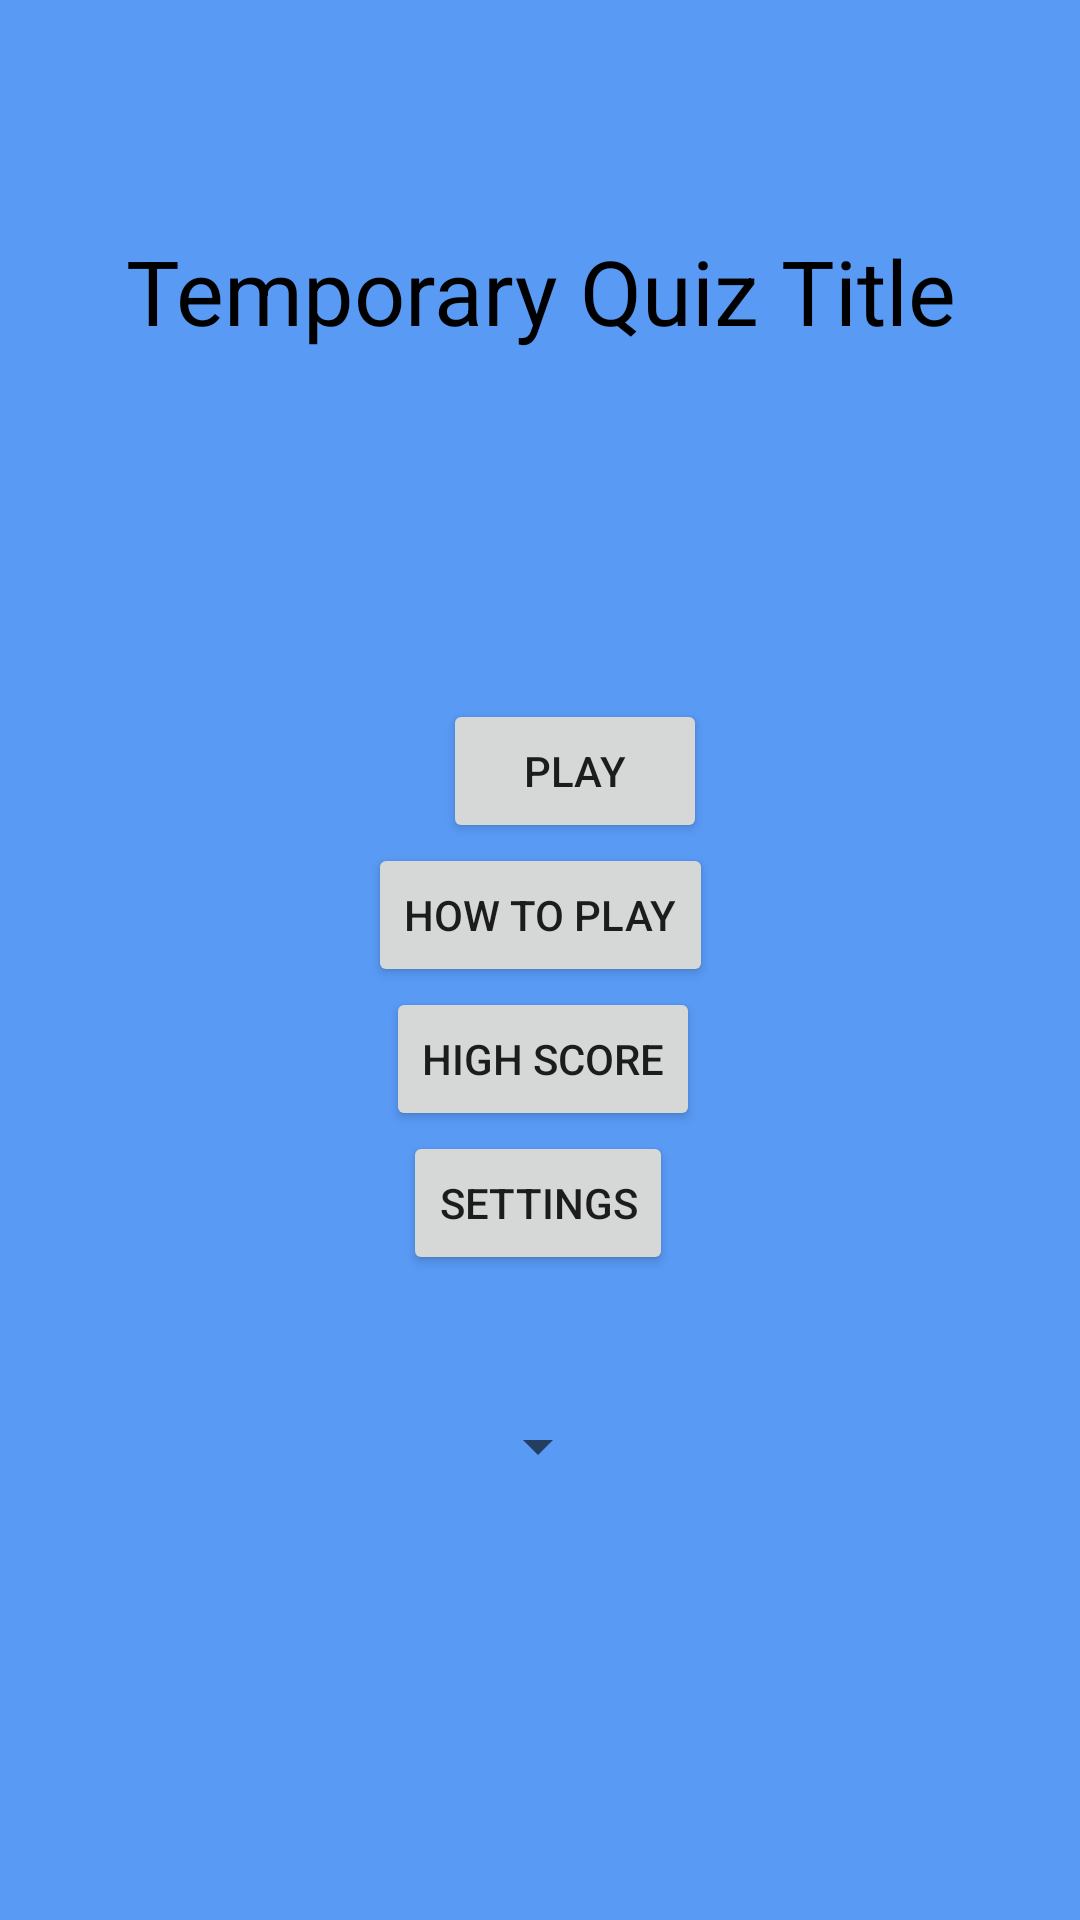

Here is an Android app screen rendered from its layout file. Give the layout XML and the strings, colors and styles it references.
<!-- AndroidManifest.xml: application theme Theme.Educationapp -->
<!-- res/layout/activity_main.xml -->
<?xml version="1.0" encoding="utf-8"?>
<androidx.constraintlayout.widget.ConstraintLayout xmlns:android="http://schemas.android.com/apk/res/android"
    xmlns:app="http://schemas.android.com/apk/res-auto"
    xmlns:tools="http://schemas.android.com/tools"
    android:layout_width="match_parent"
    android:layout_height="match_parent"
    android:background="@color/colorBackground"
    tools:context=".MainActivity">

    <TextView
        android:id="@+id/text_view_title"
        android:layout_width="wrap_content"
        android:layout_height="wrap_content"
        android:layout_centerHorizontal="true"
        android:text="Temporary Quiz Title"
        android:textColor="@android:color/black"
        android:textSize="30sp"
        app:layout_constraintBottom_toTopOf="@+id/play_button"
        app:layout_constraintEnd_toEndOf="parent"
        app:layout_constraintHorizontal_bias="0.503"
        app:layout_constraintStart_toStartOf="parent"
        app:layout_constraintTop_toTopOf="parent"
        app:layout_constraintVertical_bias="0.398" />

    <Button
        android:id="@+id/play_button"
        android:layout_width="wrap_content"
        android:layout_height="wrap_content"
        android:layout_gravity="center"
        android:layout_marginStart="25dp"
        android:text="Play"
        app:layout_constraintBottom_toTopOf="@+id/about_button"
        app:layout_constraintStart_toStartOf="@+id/about_button" />

    <Button
        android:id="@+id/about_button"
        android:layout_width="wrap_content"
        android:layout_height="wrap_content"
        android:layout_gravity="center"
        android:layout_marginTop="281dp"
        android:text="How to Play"
        app:layout_constraintEnd_toEndOf="parent"
        app:layout_constraintStart_toStartOf="parent"
        app:layout_constraintTop_toTopOf="parent" />

    <Button
        android:id="@+id/high_score_button"
        android:layout_width="wrap_content"
        android:layout_height="wrap_content"
        android:layout_gravity="center"
        android:layout_marginStart="6dp"
        android:text="High Score"
        app:layout_constraintStart_toStartOf="@+id/about_button"
        app:layout_constraintTop_toBottomOf="@+id/about_button" />

    <Button
        android:id="@+id/settings_button"
        android:layout_width="wrap_content"
        android:layout_height="wrap_content"
        android:layout_gravity="center"
        android:layout_marginEnd="9dp"
        android:text="Settings"
        app:layout_constraintEnd_toEndOf="@+id/high_score_button"
        app:layout_constraintTop_toBottomOf="@+id/high_score_button" />

    <Spinner
        android:id="@+id/spinner_difficulty"
        android:layout_width="wrap_content"
        android:layout_height="wrap_content"
        android:padding="8dp"
        app:layout_constraintBottom_toBottomOf="parent"
        app:layout_constraintEnd_toEndOf="parent"
        app:layout_constraintHorizontal_bias="0.498"
        app:layout_constraintStart_toStartOf="parent"
        app:layout_constraintTop_toTopOf="parent"
        app:layout_constraintVertical_bias="0.763" />

</androidx.constraintlayout.widget.ConstraintLayout>
<!-- resources referenced by this layout -->
<resources>
  <color name="colorBackground">#599AF5</color>
  <style name="Theme.Educationapp" parent="Theme.MaterialComponents.DayNight.DarkActionBar">
          
          <item name="colorPrimary">@color/purple_500</item>
          <item name="colorPrimaryVariant">@color/purple_700</item>
          <item name="colorOnPrimary">@color/white</item>
          
          <item name="colorSecondary">@color/teal_200</item>
          <item name="colorSecondaryVariant">@color/teal_700</item>
          <item name="colorOnSecondary">@color/black</item>
          
          <item name="android:statusBarColor" tools:targetApi="l">?attr/colorPrimaryVariant</item>
          
      </style>
  <color name="purple_500">#FF6200EE</color>
  <color name="purple_700">#FF3700B3</color>
  <color name="white">#FFFFFFFF</color>
  <color name="teal_200">#FF03DAC5</color>
  <color name="teal_700">#FF018786</color>
  <color name="black">#FF000000</color>
</resources>
